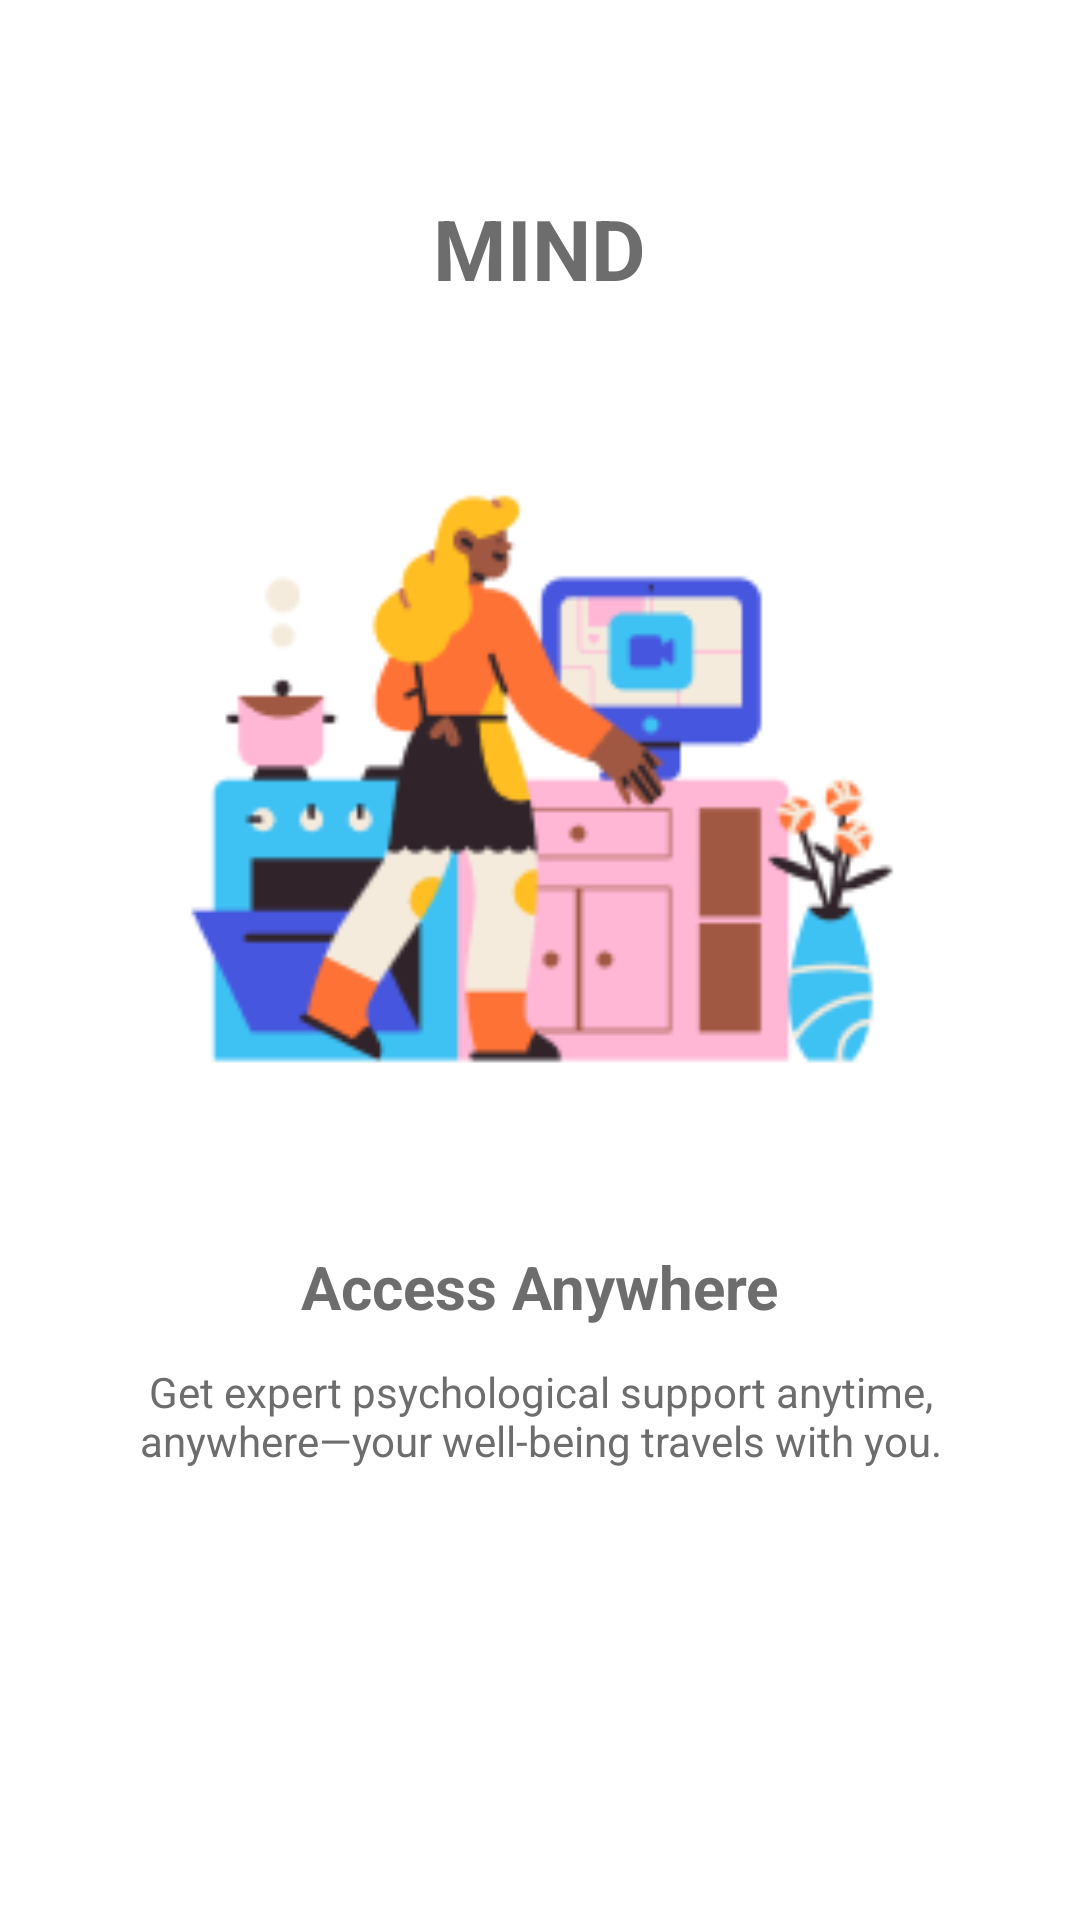

Android layout source for this screen:
<!-- AndroidManifest.xml: application theme Theme.SentimentAnalysis -->
<!-- res/layout/fragment_onboarding_1.xml -->
<?xml version="1.0" encoding="utf-8"?>
<LinearLayout xmlns:android="http://schemas.android.com/apk/res/android"
    android:orientation="vertical"
    android:layout_width="match_parent"
    android:layout_height="match_parent"
    android:background="#FFFFFF"
    android:padding="24dp"
    android:gravity="center_horizontal">

    <TextView
        android:id="@+id/title"
        android:layout_width="wrap_content"
        android:layout_height="wrap_content"
        android:text="MIND"
        android:textSize="28sp"
        android:textStyle="bold"
        android:textColor="#6D6D6D"
        android:layout_marginTop="40dp" />

    <ImageView
        android:id="@+id/onboardingImage"
        android:layout_width="250dp"
        android:layout_height="250dp"
        android:src="@drawable/onboarding_image1"
        android:layout_marginTop="32dp"
        android:contentDescription="Access Anywhere" />

    <TextView
        android:id="@+id/headline"
        android:layout_width="wrap_content"
        android:layout_height="wrap_content"
        android:text="Access Anywhere"
        android:textSize="20sp"
        android:textStyle="bold"
        android:textColor="#6D6D6D"
        android:layout_marginTop="32dp" />

    <TextView
        android:id="@+id/subtext"
        android:layout_width="match_parent"
        android:layout_height="wrap_content"
        android:text="Get expert psychological support anytime, anywhere—your well-being travels with you."
        android:textSize="14sp"
        android:gravity="center"
        android:layout_marginTop="12dp"
        android:textColor="#6D6D6D" />
</LinearLayout>
<!-- resources referenced by this layout -->
<resources>
  <!-- drawable onboarding_image1: png bitmap (drawable, 12358 bytes) -->
</resources>
